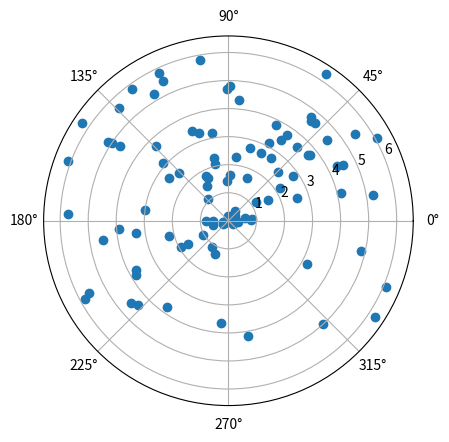

Recreate this plot in Python.
import numpy as np
import pandas as pd
import matplotlib.pyplot as plt
from math import pi, cos, sin


class Coordinate:
    def __init__(self, r: float, rad: float):
        self.r = r
        self.rad = rad
        self.x_cd = self.r * cos(self.rad)
        self.y_cd = self.r * sin(self.rad)

    def __repr__(self):
        return f'Polar: ({self.r}, {self.rad}) ' + f'|X-Y Plane: ({self.x_cd}, {self.y_cd})'

    def __str__(self):
        return self.__repr__()

class Region:
    def __init__(self, radius: float):
        self.radius = radius
        self.diam = 2*radius

    def __repr__(self) -> str:
        pass

    def __str__(self) -> str:
        return self.__repr__()

class Partition:
    def __init__(self, region: Region, depot: Coordinate, boundaries):
        self.region = region
        self.depot = depot
        self.boundaries = boundaries

class Demand:
    def __init__(self, location: Coordinate, dmd: float):
        self.location = location
        self.dmd = dmd

    def __repr__(self):
        return self.location.__repr__()

    def __str__(self):
        return self.location.__str__()


class Demands_generator:
    def __init__(self, region: Region, Num_demands_pts: int):
        self.region = region
        self.Num_demands_pts = Num_demands_pts

    def generate(self):
        rs = np.random.uniform(low=0, high=self.region.radius, size=self.Num_demands_pts)
        rads = np.random.uniform(low=0, high=2*pi, size=self.Num_demands_pts)
        demands = np.array([Demand(Coordinate(rs[k], rads[k]), 1) for k in range(self.Num_demands_pts)])
        return demands
        
class Solution:
    def __init__(self, region: Region, demands, routes):
        self.region = region
        self.demands = demands
        self.routes = routes

    def evaluate(self):
        return 0


region = Region(10)
depot = Coordinate(2, 0.3)
generator = Demands_generator(region, 100)
demands = generator.generate()
rds, rads = [d.location.r for d in demands], [d.location.rad for d in demands]
fig, ax = plt.subplots(subplot_kw={'projection': 'polar'})
ax.scatter(rds, rads)